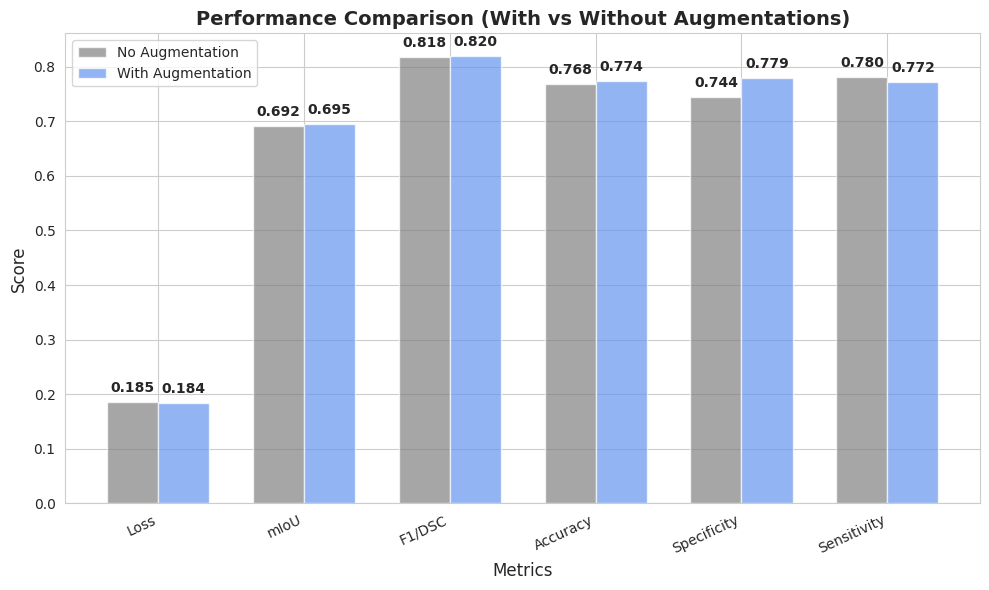

The script that saved this image:
import numpy as np
import matplotlib.pyplot as plt
import seaborn as sns

# Data
metrics = ["Loss", "mIoU", "F1/DSC", "Accuracy", "Specificity", "Sensitivity"]
no_aug = [0.1854, 0.6917, 0.8178, 0.7683, 0.7439, 0.7805]
aug = [0.1842, 0.6949, 0.8199, 0.7743, 0.7794, 0.7717]

# Set plot style
sns.set_style("whitegrid")

# Bar plot
x = np.arange(len(metrics))
width = 0.35

fig, ax = plt.subplots(figsize=(10, 6))
bars1 = ax.bar(x - width/2, no_aug, width, label="No Augmentation", color="gray", alpha=0.7)
bars2 = ax.bar(x + width/2, aug, width, label="With Augmentation", color="cornflowerblue", alpha=0.7)

# Labels
ax.set_xlabel("Metrics", fontsize=12)
ax.set_ylabel("Score", fontsize=12)
ax.set_title("Performance Comparison (With vs Without Augmentations)", fontsize=14, fontweight="bold")
ax.set_xticks(x)
ax.set_xticklabels(metrics, rotation=25, ha="right")
ax.legend()

# Add value labels
for bars in [bars1, bars2]:
    for bar in bars:
        height = bar.get_height()
        ax.annotate(f'{height:.3f}',
                    xy=(bar.get_x() + bar.get_width() / 2, height),
                    xytext=(0, 5),
                    textcoords="offset points",
                    ha='center', va='bottom', fontsize=10, fontweight='bold')

# Save the figure
plt.tight_layout()
plt.savefig("performance_comparison.png", dpi=300, bbox_inches="tight")

# Show the plot
plt.show()
